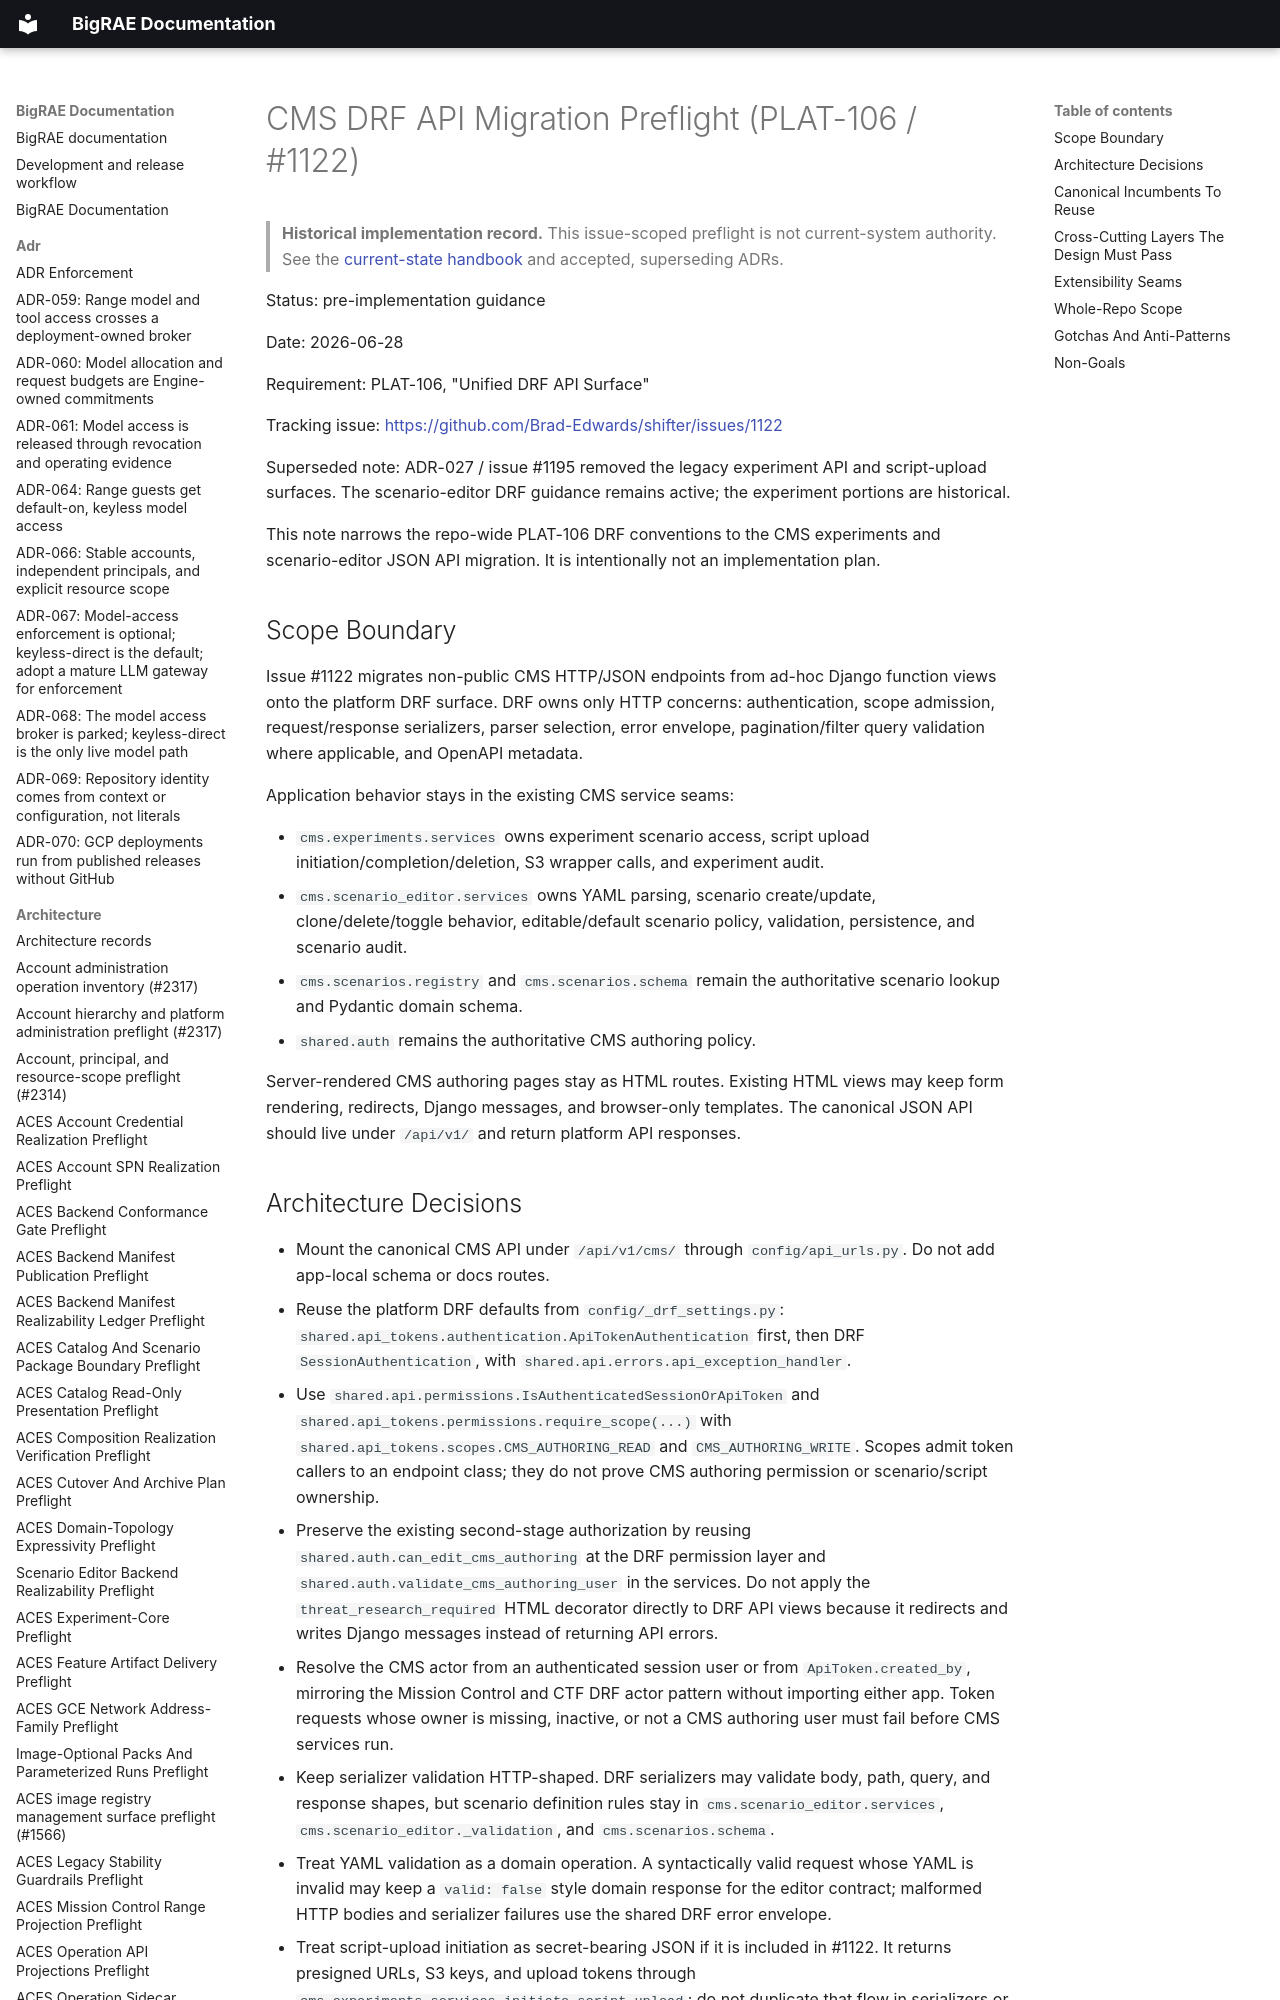

repository: Brad-Edwards/bigrae · page: architecture/cms-drf-api-preflight-1122/index.html · generator: mkdocs

# CMS DRF API Migration Preflight (PLAT-106 / #1122)

> **Historical implementation record.** This issue-scoped preflight is not current-system authority. See the [current-state handbook](../technical/architecture.md) and accepted, superseding ADRs.


Status: pre-implementation guidance

Date: 2026-06-28

Requirement: PLAT-106, "Unified DRF API Surface"

Tracking issue: <https://github.com/Brad-Edwards/shifter/issues/1122>

Superseded note: ADR-027 / issue #1195 removed the legacy experiment API and
script-upload surfaces. The scenario-editor DRF guidance remains active; the
experiment portions are historical.

This note narrows the repo-wide PLAT-106 DRF conventions to the CMS
experiments and scenario-editor JSON API migration. It is intentionally not an
implementation plan.
